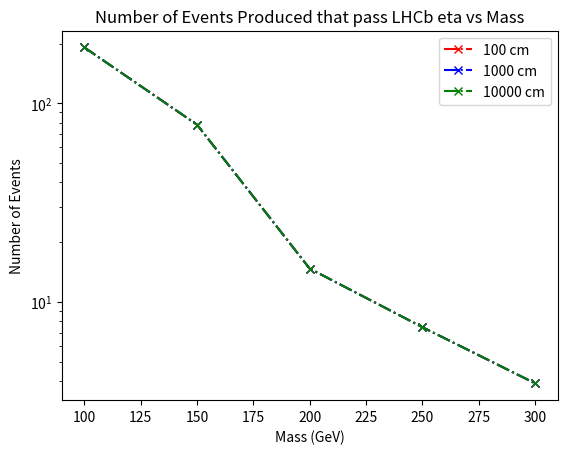

Source code (Python):

# This script is plotting number of Events Produced that pass cuts vs Mass
import matplotlib.pyplot as plt
import numpy as np

## for 100 cm 
x = [100, 150, 200, 250, 300]
y1 = [4752,3091,3187,2475,1883]
y1 = [element / 10000 for element in y1]
xsec_prod = [7.063e-11,4.433e-11,8.102e-12,5.292e-12,3.627e-12]
xsec_prod = [element * 1e-3 for element in xsec_prod]

 # https://lhcb.web.cern.ch/speakersbureau/html/PerformanceNumbers.html
L = 5.7e15 # LHCb run 2 integrated lumniosity
N1 = L * np.multiply(y1,xsec_prod) 
plt.plot(x, N1,marker='x', linestyle='dashdot', color='r', label='100 cm')


## for 1000 cm 
y2 = [4752,3091,3187,2475,1883]
y2 = [element / 10000 for element in y2]
N2 = L * np.multiply(y2,xsec_prod) 
plt.plot(x, N2,marker='x', linestyle='dashdot', color='b', label='1000 cm')

## for 10000 cm 
y3 = [4752,3091,3187,2475,1883]
y3 = [element / 10000 for element in y3]

N3 = L * np.multiply(y3,xsec_prod) 
plt.plot(x, N3,marker='x', linestyle='dashdot', color='g', label='10000 cm')



plt.yscale('log')
plt.title('Number of Events Produced that pass LHCb eta vs Mass')
plt.xlabel('Mass (GeV)')
plt.ylabel('Number of Events')
plt.legend()
plt.savefig('nEvent_LHCb.pdf')  
plt.show()
